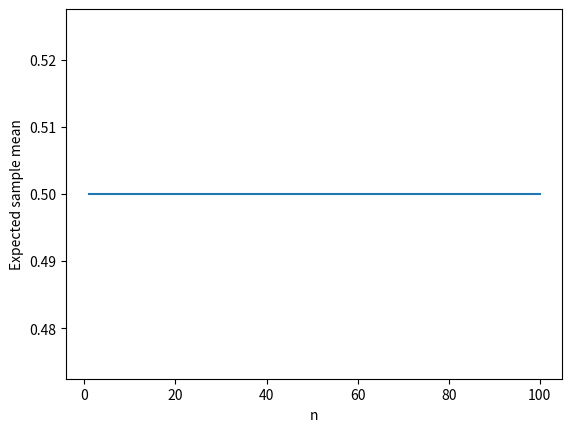

Recreate this plot in Python.
import matplotlib.pyplot as plt
import numpy as np

n = np.arange(1, 101)
y = np.repeat(1 / 2, 100)
plt.plot(n, y)
plt.xlabel("n")
plt.ylabel("Expected sample mean")
plt.savefig("03-19b.png", bbox_inches="tight")
